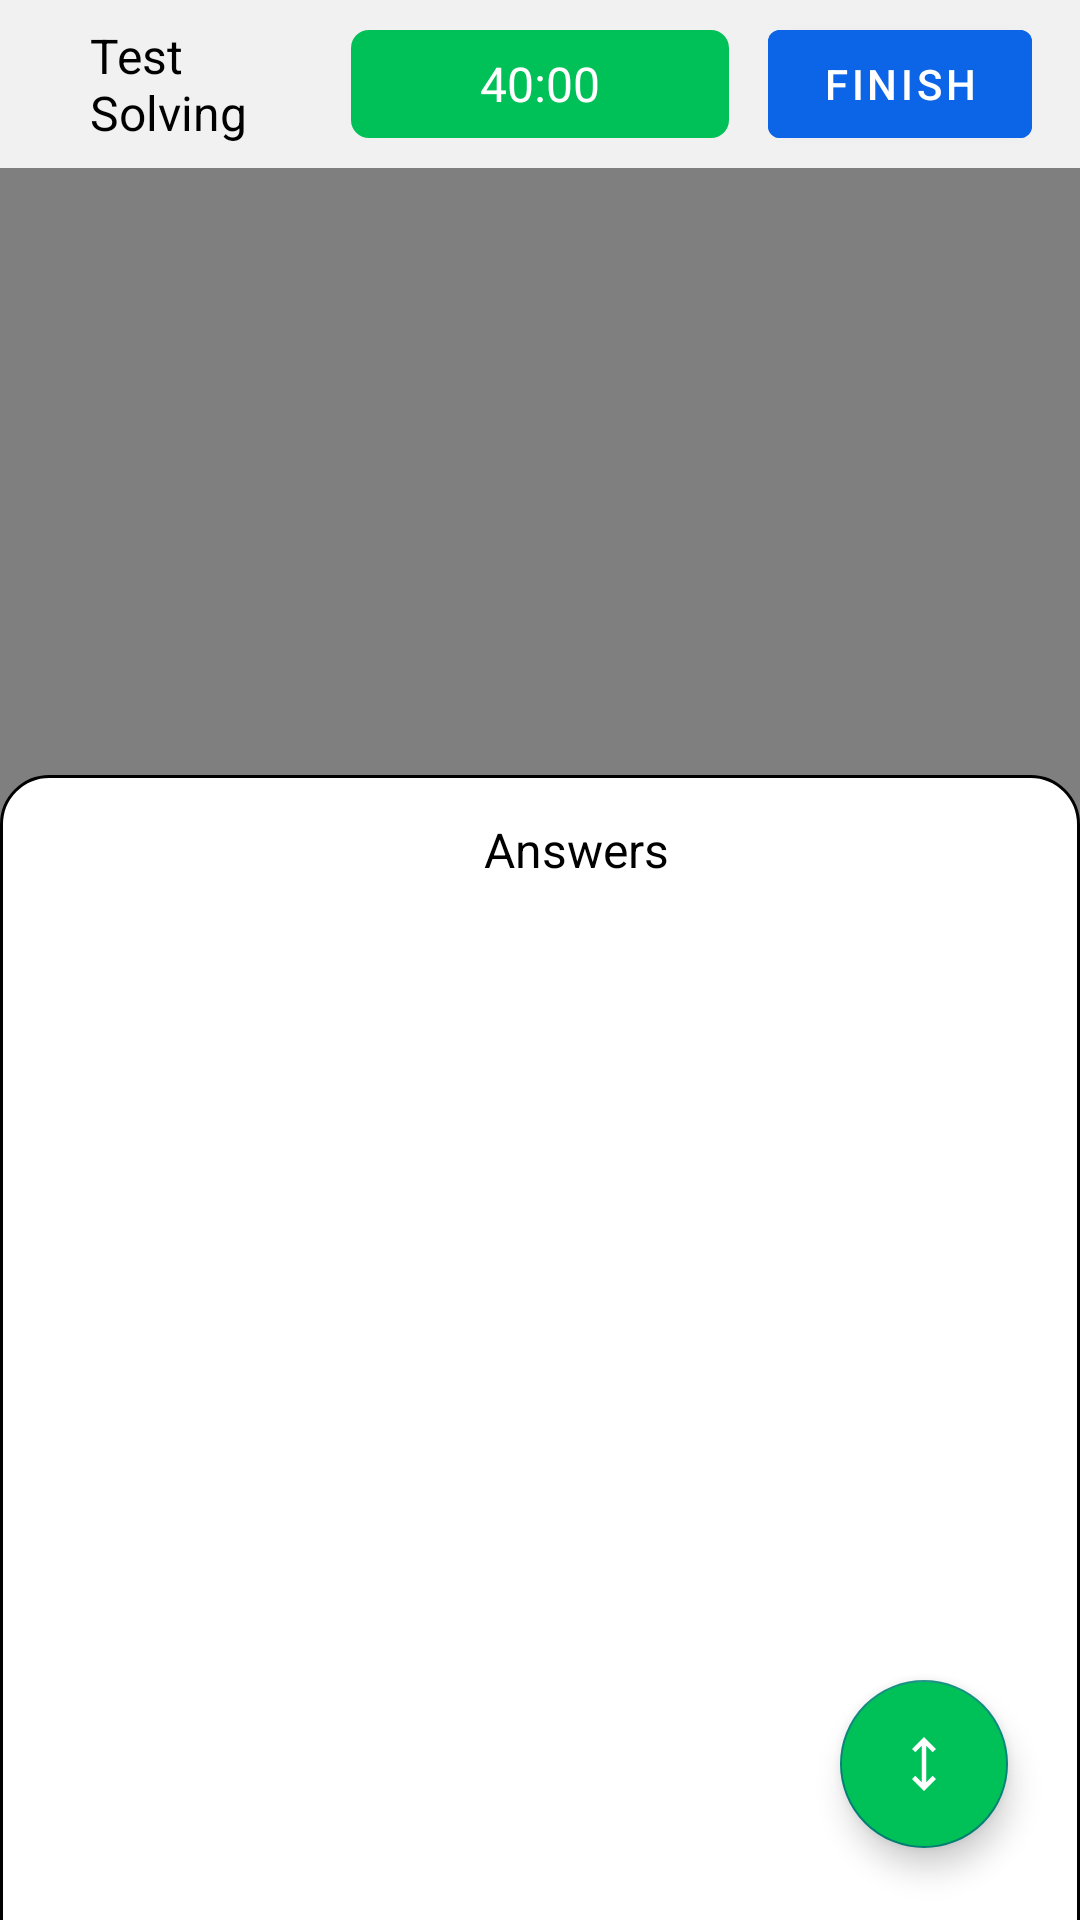

Layout XML and referenced resources for this Android screen:
<!-- AndroidManifest.xml: application theme Theme.Renessans7 -->
<!-- res/layout/test_solve_screen.xml -->
<?xml version="1.0" encoding="utf-8"?>
<androidx.constraintlayout.widget.ConstraintLayout xmlns:android="http://schemas.android.com/apk/res/android"
    xmlns:app="http://schemas.android.com/apk/res-auto"
    xmlns:tools="http://schemas.android.com/tools"
    android:layout_width="match_parent"
    android:layout_height="match_parent"
    android:background="@color/main_background"
    tools:context=".ui.screen.testsolving.TestSolveScreen">

    <com.google.android.material.appbar.AppBarLayout
        android:id="@+id/appBar"
        android:layout_width="match_parent"
        android:layout_height="wrap_content"
        android:background="@color/main_background"
        app:elevation="4dp"
        app:layout_constraintTop_toTopOf="parent">

        <androidx.appcompat.widget.Toolbar
            android:layout_width="match_parent"
            android:paddingEnd="16dp"
            android:layout_height="?actionBarSize">

            <androidx.constraintlayout.widget.ConstraintLayout
                android:layout_width="match_parent"
                android:layout_height="match_parent"
                android:gravity="center_vertical">

                <ImageView
                    android:id="@+id/ivBack"
                    android:layout_width="wrap_content"
                    android:layout_height="wrap_content"
                    android:background="@drawable/textview_background"
                    android:paddingVertical="10dp"
                    android:paddingStart="4dp"
                    android:paddingEnd="10dp"
                    android:scaleType="centerCrop"
                    android:src="@drawable/left"
                    app:layout_constraintBottom_toBottomOf="parent"
                    app:layout_constraintStart_toStartOf="parent"
                    app:layout_constraintTop_toTopOf="parent"
                    tools:ignore="ContentDescription" />

                <TextView
                    android:layout_width="0dp"
                    android:layout_height="wrap_content"
                    android:layout_weight="1"
                    android:text="@string/str_test_solving"
                    android:textColor="@color/black"
                    android:textSize="16sp"
                    app:layout_constraintBottom_toBottomOf="parent"
                    app:layout_constraintEnd_toStartOf="@id/tvTimeCounter"
                    app:layout_constraintStart_toEndOf="@id/ivBack"
                    app:layout_constraintTop_toTopOf="parent" />

                <TextView
                    android:id="@+id/tvTimeCounter"
                    android:layout_width="wrap_content"
                    android:layout_height="wrap_content"
                    android:background="@drawable/time_count_text_view"
                    android:gravity="center"
                    android:text="40:00"
                    android:textColor="@color/white"
                    android:textSize="16sp"
                    app:layout_constraintBottom_toBottomOf="parent"
                    app:layout_constraintEnd_toEndOf="parent"
                    app:layout_constraintStart_toStartOf="parent"
                    app:layout_constraintTop_toTopOf="parent" />

                <com.google.android.material.button.MaterialButton
                    android:id="@+id/btnFinish"
                    android:layout_width="wrap_content"
                    android:layout_height="wrap_content"
                    android:backgroundTint="@color/main_blue"
                    android:text="@string/str_finish"
                    android:textColor="@color/white"
                    android:textSize="14sp"
                    app:layout_constraintBottom_toBottomOf="parent"
                    app:layout_constraintEnd_toEndOf="parent"
                    app:layout_constraintTop_toTopOf="parent" />

            </androidx.constraintlayout.widget.ConstraintLayout>

        </androidx.appcompat.widget.Toolbar>

    </com.google.android.material.appbar.AppBarLayout>

    <com.github.barteksc.pdfviewer.PDFView
        android:id="@id/pdfViewer"
        android:layout_width="match_parent"
        android:layout_height="0dp"
        android:background="@color/main_background"
        app:layout_constraintBottom_toBottomOf="parent"
        app:layout_constraintTop_toBottomOf="@id/appBar" />

    <androidx.coordinatorlayout.widget.CoordinatorLayout
        android:id="@+id/coordinator"
        android:layout_width="match_parent"
        android:layout_height="0dp"
        android:background="@android:color/transparent"
        app:layout_constraintBottom_toBottomOf="parent"
        app:layout_constraintTop_toBottomOf="@id/appBar">

        <include
            android:id="@+id/layoutAnswers"
            layout="@layout/layout_bottom_answers" />


    </androidx.coordinatorlayout.widget.CoordinatorLayout>

    <com.google.android.material.floatingactionbutton.FloatingActionButton
        android:id="@+id/btnUpDown"
        android:layout_width="wrap_content"
        android:layout_height="wrap_content"
        android:layout_margin="24dp"
        android:backgroundTint="@color/main_green"
        android:src="@drawable/ic_up_down"
        app:layout_constraintBottom_toBottomOf="parent"
        app:layout_constraintEnd_toEndOf="parent" />

</androidx.constraintlayout.widget.ConstraintLayout>
<!-- res/layout/layout_bottom_answers.xml (included above) -->
<?xml version="1.0" encoding="utf-8"?>
<androidx.constraintlayout.widget.ConstraintLayout xmlns:android="http://schemas.android.com/apk/res/android"
    android:layout_width="match_parent"
    android:layout_height="match_parent"
    android:id="@+id/layoutAnswers"
    android:background="@drawable/top_cornered_back"
    app:behavior_hideable="true"
    android:minHeight="20dp"
    android:overScrollMode="never"
    app:layout_behavior="com.google.android.material.bottomsheet.BottomSheetBehavior"
    xmlns:app="http://schemas.android.com/apk/res-auto"
    xmlns:tools="http://schemas.android.com/tools">

    <TextView
        android:id="@+id/tvTestAnswers"
        android:layout_width="wrap_content"
        android:layout_height="wrap_content"
        android:layout_marginStart="24dp"
        android:layout_marginTop="14dp"
        android:lineSpacingExtra="5sp"
        android:text="@string/str_answers"
        android:textColor="@color/black_white_actual"
        android:textSize="16sp"
        app:layout_constraintEnd_toEndOf="parent"
        app:layout_constraintStart_toStartOf="parent"
        app:layout_constraintTop_toTopOf="parent" />

    <androidx.recyclerview.widget.RecyclerView
        android:id="@+id/rvTestResultInsert"
        android:layout_width="0dp"
        android:layout_height="0dp"
        android:layout_marginTop="8dp"
        android:layout_marginBottom="24dp"
        android:overScrollMode="never"
        app:layoutManager="androidx.recyclerview.widget.LinearLayoutManager"
        app:layout_constraintBottom_toBottomOf="parent"
        app:layout_constraintEnd_toEndOf="parent"
        app:layout_constraintTop_toBottomOf="@id/tvTestAnswers"
        app:layout_constraintStart_toStartOf="parent"
        tools:listitem="@layout/item_test_answer" />

</androidx.constraintlayout.widget.ConstraintLayout>
<!-- res/layout/item_test_answer.xml (included above) -->
<?xml version="1.0" encoding="utf-8"?>
<androidx.constraintlayout.widget.ConstraintLayout xmlns:android="http://schemas.android.com/apk/res/android"
    xmlns:app="http://schemas.android.com/apk/res-auto"
    android:layout_width="wrap_content"
    android:layout_height="wrap_content"
    android:layout_marginHorizontal="24dp"
    android:layout_marginVertical="4dp">

    <TextView
        android:id="@+id/tvTestNumber"
        android:layout_width="wrap_content"
        android:layout_height="0dp"
        android:text="1."
        android:textColor="@color/black"
        android:textSize="16sp"
        app:layout_constraintBottom_toBottomOf="parent"
        app:layout_constraintStart_toStartOf="parent"
        app:layout_constraintTop_toTopOf="parent" />

    <RadioGroup
        android:layout_width="wrap_content"
        android:layout_height="wrap_content"
        android:orientation="horizontal"
        app:layout_constraintBottom_toBottomOf="@id/tvTestNumber"
        app:layout_constraintEnd_toEndOf="parent"
        app:layout_constraintStart_toEndOf="@id/tvTestNumber"
        app:layout_constraintTop_toTopOf="@id/tvTestNumber"
        app:layout_goneMarginStart="24dp">

        <RadioButton
            android:id="@+id/rbOptionA"
            android:layout_width="wrap_content"
            android:layout_height="wrap_content"
            android:layout_marginStart="12dp"
            android:background="@null"
            android:button="@drawable/radio_button"
            android:buttonTint="@color/main_green"
            android:text=" A"
            android:textColor="@color/black_white_actual"
            android:textSize="16sp" />

        <RadioButton
            android:id="@+id/rbOptionB"
            android:layout_width="wrap_content"
            android:layout_height="wrap_content"
            android:layout_marginStart="12dp"
            android:background="@null"
            android:button="@drawable/radio_button"
            android:buttonTint="@color/main_green"
            android:text=" B"
            android:textColor="@color/black_white_actual"
            android:textSize="16sp" />

        <RadioButton
            android:id="@+id/rbOptionC"
            android:layout_width="wrap_content"
            android:layout_height="wrap_content"
            android:layout_marginStart="12dp"
            android:background="@null"
            android:button="@drawable/radio_button"
            android:buttonTint="@color/main_green"
            android:text=" C"
            android:textColor="@color/black_white_actual"
            android:textSize="16sp" />

        <RadioButton
            android:id="@+id/rbOptionD"
            android:layout_width="wrap_content"
            android:layout_height="wrap_content"
            android:layout_marginStart="12dp"
            android:background="@null"
            android:button="@drawable/radio_button"
            android:buttonTint="@color/main_green"
            android:text=" D"
            android:textColor="@color/black_white_actual"
            android:textSize="16sp" />

    </RadioGroup>

</androidx.constraintlayout.widget.ConstraintLayout>
<!-- resources referenced by this layout -->
<resources>
  <color name="black">#FF000000</color>
  <color name="black_white_actual">#000000</color>
  <color name="main_background">#F1F1F1</color>
  <color name="main_blue">#0C64E6</color>
  <color name="main_green">#00C058</color>
  <color name="white">#FFFFFFFF</color>
  <!-- drawable ic_up_down (drawable) -->
  <vector xmlns:android="http://schemas.android.com/apk/res/android"
      android:width="36dp"
      android:height="36dp"
      android:viewportWidth="48"
      android:viewportHeight="48"
      android:tint="@color/white">
      <path
          android:fillColor="@android:color/white"
          android:pathData="M24,42 L16,34 18.2,31.8 22.5,36.1V11.9L18.2,16.2L16,14L24,6L32,14L29.8,16.2L25.5,11.9V36.1L29.8,31.8L32,34Z"/>
  </vector>
  <!-- drawable radio_button (drawable-v24) -->
  <?xml version="1.0" encoding="utf-8"?>
  <selector xmlns:android="http://schemas.android.com/apk/res/android">
      <item android:drawable="@drawable/ic_radio_button_checked" android:state_checked="true" android:state_pressed="true" />
      <item android:drawable="@drawable/ic_radio_button_checked" android:state_pressed="true" />
      <item android:drawable="@drawable/ic_radio_button_checked" android:state_checked="true" />
      <item android:drawable="@drawable/ic_radio_button_unchecked" />
  </selector>
  <!-- drawable textview_background (drawable) -->
  <selector xmlns:android="http://schemas.android.com/apk/res/android">
      
      <item android:state_pressed="false">
          <shape android:shape="rectangle">
              <solid android:color="@android:color/transparent" />
          </shape>
      </item>
      
      <item android:state_pressed="true">
          <shape android:shape="rectangle">
              <solid android:color="#D1E1FB" />
              <corners android:radius="4dp" />
          </shape>
      </item>
  </selector>
  <!-- drawable time_count_text_view (drawable) -->
  <?xml version="1.0" encoding="utf-8"?>
  <shape xmlns:android="http://schemas.android.com/apk/res/android" android:shape="rectangle">
      <corners android:radius="6dp"/>
      <solid android:color="@color/main_green"/>
      <size android:height="36dp" android:width="126dp"/>
  </shape>
  <!-- drawable top_cornered_back (drawable) -->
  <?xml version="1.0" encoding="utf-8"?>
  <shape xmlns:android="http://schemas.android.com/apk/res/android" android:shape="rectangle">
  
      <corners android:topLeftRadius="16dp" android:topRightRadius="16dp"/>
      <solid android:color="@color/white"/>
      <stroke android:width="1dp" android:color="@color/black"/>
  
  </shape>
  <string name="str_answers">Answers</string>
  <string name="str_finish">Finish</string>
  <string name="str_test_solving">Test Solving</string>
  <!-- drawable ic_radio_button_checked (drawable-v24) -->
  <?xml version="1.0" encoding="utf-8"?>
  <layer-list xmlns:android="http://schemas.android.com/apk/res/android">
      <item
          android:width="20dp"
          android:height="20dp"
          android:drawable="@drawable/ic_radio_button_unchecked"
          android:gravity="center" />
      <item
          android:width="14dp"
          android:height="14dp"
          android:drawable="@drawable/ic_radio_button_fill"
          android:gravity="center" />
  </layer-list>
  <!-- drawable ic_radio_button_unchecked (drawable-v24) -->
  <vector xmlns:android="http://schemas.android.com/apk/res/android"
      android:width="20dp"
      android:height="20dp"
      android:viewportWidth="16"
      android:viewportHeight="16">
    <path
        android:strokeWidth="1"
        android:pathData="M6,0.5L10,0.5A5.5,5.5 0,0 1,15.5 6L15.5,10A5.5,5.5 0,0 1,10 15.5L6,15.5A5.5,5.5 0,0 1,0.5 10L0.5,6A5.5,5.5 0,0 1,6 0.5z"
        android:fillColor="#00000000"
        android:strokeColor="#00C058"/>
  </vector>
  <color name="purple_500">#FF6200EE</color>
  <color name="purple_700">#FF3700B3</color>
  <color name="teal_200">#FF03DAC5</color>
  <color name="teal_700">#FF018786</color>
</resources>
